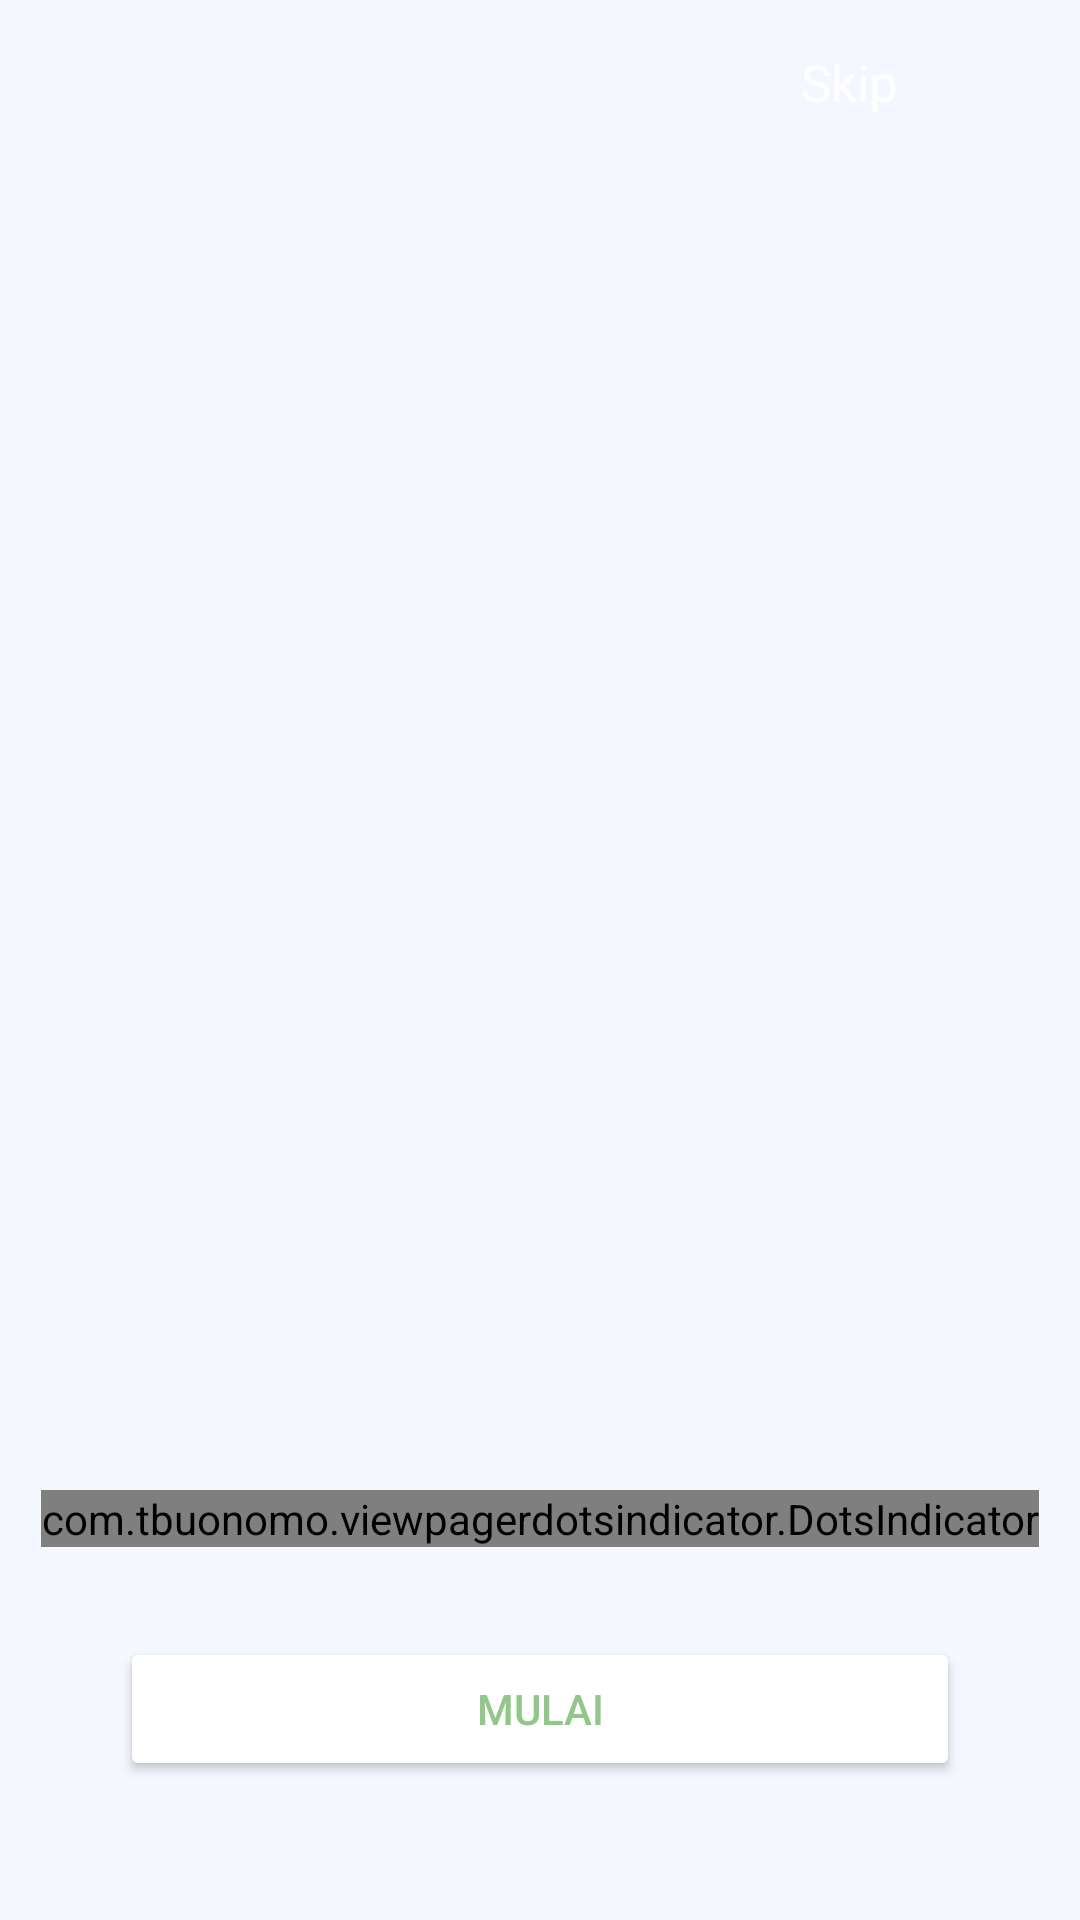

Here is an Android app screen rendered from its layout file. Give the layout XML and the strings, colors and styles it references.
<!-- AndroidManifest.xml: activity theme Theme.HealthyMe -->
<!-- res/layout/activity_welcome_screen.xml -->
<?xml version="1.0" encoding="utf-8"?>
<androidx.constraintlayout.widget.ConstraintLayout xmlns:android="http://schemas.android.com/apk/res/android"
    xmlns:app="http://schemas.android.com/apk/res-auto"
    xmlns:tools="http://schemas.android.com/tools"
    android:id="@+id/main"
    android:layout_width="match_parent"
    android:layout_height="match_parent"
    android:background="@color/background"
    tools:context=".welcome_screen.WelcomeScreenActivity">

    <androidx.viewpager2.widget.ViewPager2
        android:id="@+id/viewPager"
        android:layout_width="match_parent"
        android:layout_height="match_parent"
        app:layout_constraintBottom_toBottomOf="parent"
        app:layout_constraintEnd_toEndOf="parent"
        app:layout_constraintHorizontal_bias="0.0"
        app:layout_constraintStart_toStartOf="parent"
        app:layout_constraintTop_toTopOf="parent"
        app:layout_constraintVertical_bias="1.0" />

    <com.tbuonomo.viewpagerdotsindicator.DotsIndicator
        android:id="@+id/dotsIndicator"
        android:layout_width="wrap_content"
        android:layout_height="wrap_content"
        app:dotsColor="#FFF8EB"
        app:dotsCornerRadius="4dp"
        app:layout_constraintBottom_toBottomOf="parent"
        app:layout_constraintEnd_toEndOf="parent"
        app:layout_constraintStart_toStartOf="parent"
        app:layout_constraintTop_toTopOf="parent"
        app:layout_constraintVertical_bias="0.8"
        app:progressMode="true"
        app:selectedDotColor="#80FFF8EB" />

    <TextView
        android:id="@+id/btnSkip"
        android:layout_width="53dp"
        android:layout_height="30dp"
        android:layout_marginHorizontal="40dp"
        android:layout_marginTop="16dp"
        android:text="Skip"
        android:textColor="@color/white"
        android:textSize="17dp"
        app:layout_constraintEnd_toEndOf="parent"
        app:layout_constraintHorizontal_bias="1.0"
        app:layout_constraintStart_toStartOf="parent"
        app:layout_constraintTop_toTopOf="parent" />

    <Button
        android:id="@+id/btnNext"
        android:layout_width="match_parent"
        android:layout_height="wrap_content"
        android:layout_marginHorizontal="40dp"
        android:layout_marginTop="30dp"
        android:backgroundTint="@color/white"
        android:text="Mulai"
        android:textColor="#91C788"
        app:layout_constraintEnd_toEndOf="parent"
        app:layout_constraintStart_toStartOf="parent"
        app:layout_constraintTop_toBottomOf="@+id/dotsIndicator" />

</androidx.constraintlayout.widget.ConstraintLayout>
<!-- resources referenced by this layout -->
<resources>
  <color name="background">#76E7F6FD</color>
  <color name="white">#FFFFFFFF</color>
  <style name="Theme.HealthyMe" parent="Theme.MaterialComponents.DayNight.DarkActionBar">
          
          <item name="colorPrimary">@color/purple_500</item>
          <item name="colorPrimaryVariant">@color/purple_700</item>
          <item name="colorOnPrimary">@color/white</item>
          
          <item name="colorSecondary">@color/teal_200</item>
          <item name="colorSecondaryVariant">@color/teal_700</item>
          <item name="colorOnSecondary">@color/black</item>
          
          <item name="android:statusBarColor">?attr/colorPrimaryVariant</item>
          
      </style>
  <color name="purple_500">#FF6200EE</color>
  <color name="purple_700">#FF3700B3</color>
  <color name="teal_200">#FF03DAC5</color>
  <color name="teal_700">#FF018786</color>
  <color name="black">#FF000000</color>
</resources>
